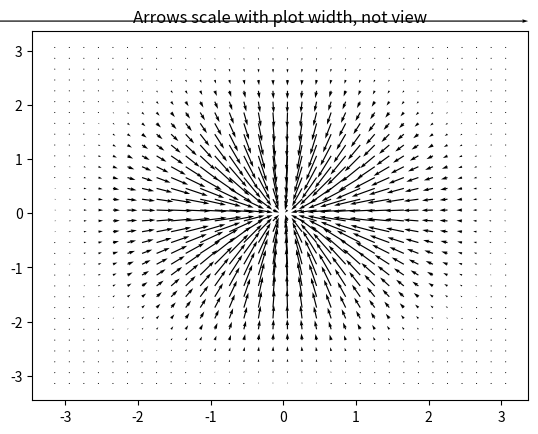
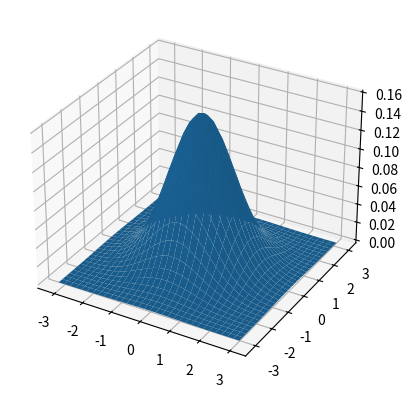

Write the Python code that produced these figures, in order.
'''
========================================================
Demonstration of advanced quiver and quiverkey functions
========================================================

Known problem: the plot autoscaling does not take into account
the arrows, so those on the boundaries are often out of the picture.
This is *not* an easy problem to solve in a perfectly general way.
The workaround is to manually expand the axes.
'''
import matplotlib.pyplot as plt
from mpl_toolkits.mplot3d import axes3d
from scipy.stats import multivariate_normal as mnorm
import numpy as np

step = .2
X, Y = np.meshgrid(np.arange(-np.pi, np.pi, step), np.arange(-np.pi, np.pi, step))
island_center = [0, 0]
island = mnorm(island_center, cov=1).pdf(np.dstack((X, Y)))

U = np.gradient(island)[1]
V = np.gradient(island)[0]

plt.figure()
plt.title('Arrows scale with plot width, not view')
Q = plt.quiver(X, Y, U, V, units='width')
qk = plt.quiverkey(Q, 0.9, 0.9, 2, r'$2 \frac{m}{s}$', labelpos='E',
                   coordinates='figure')

fig = plt.figure()
ax = fig.add_subplot(111, projection='3d')
ax.plot_surface(X, Y, island)

plt.show()
